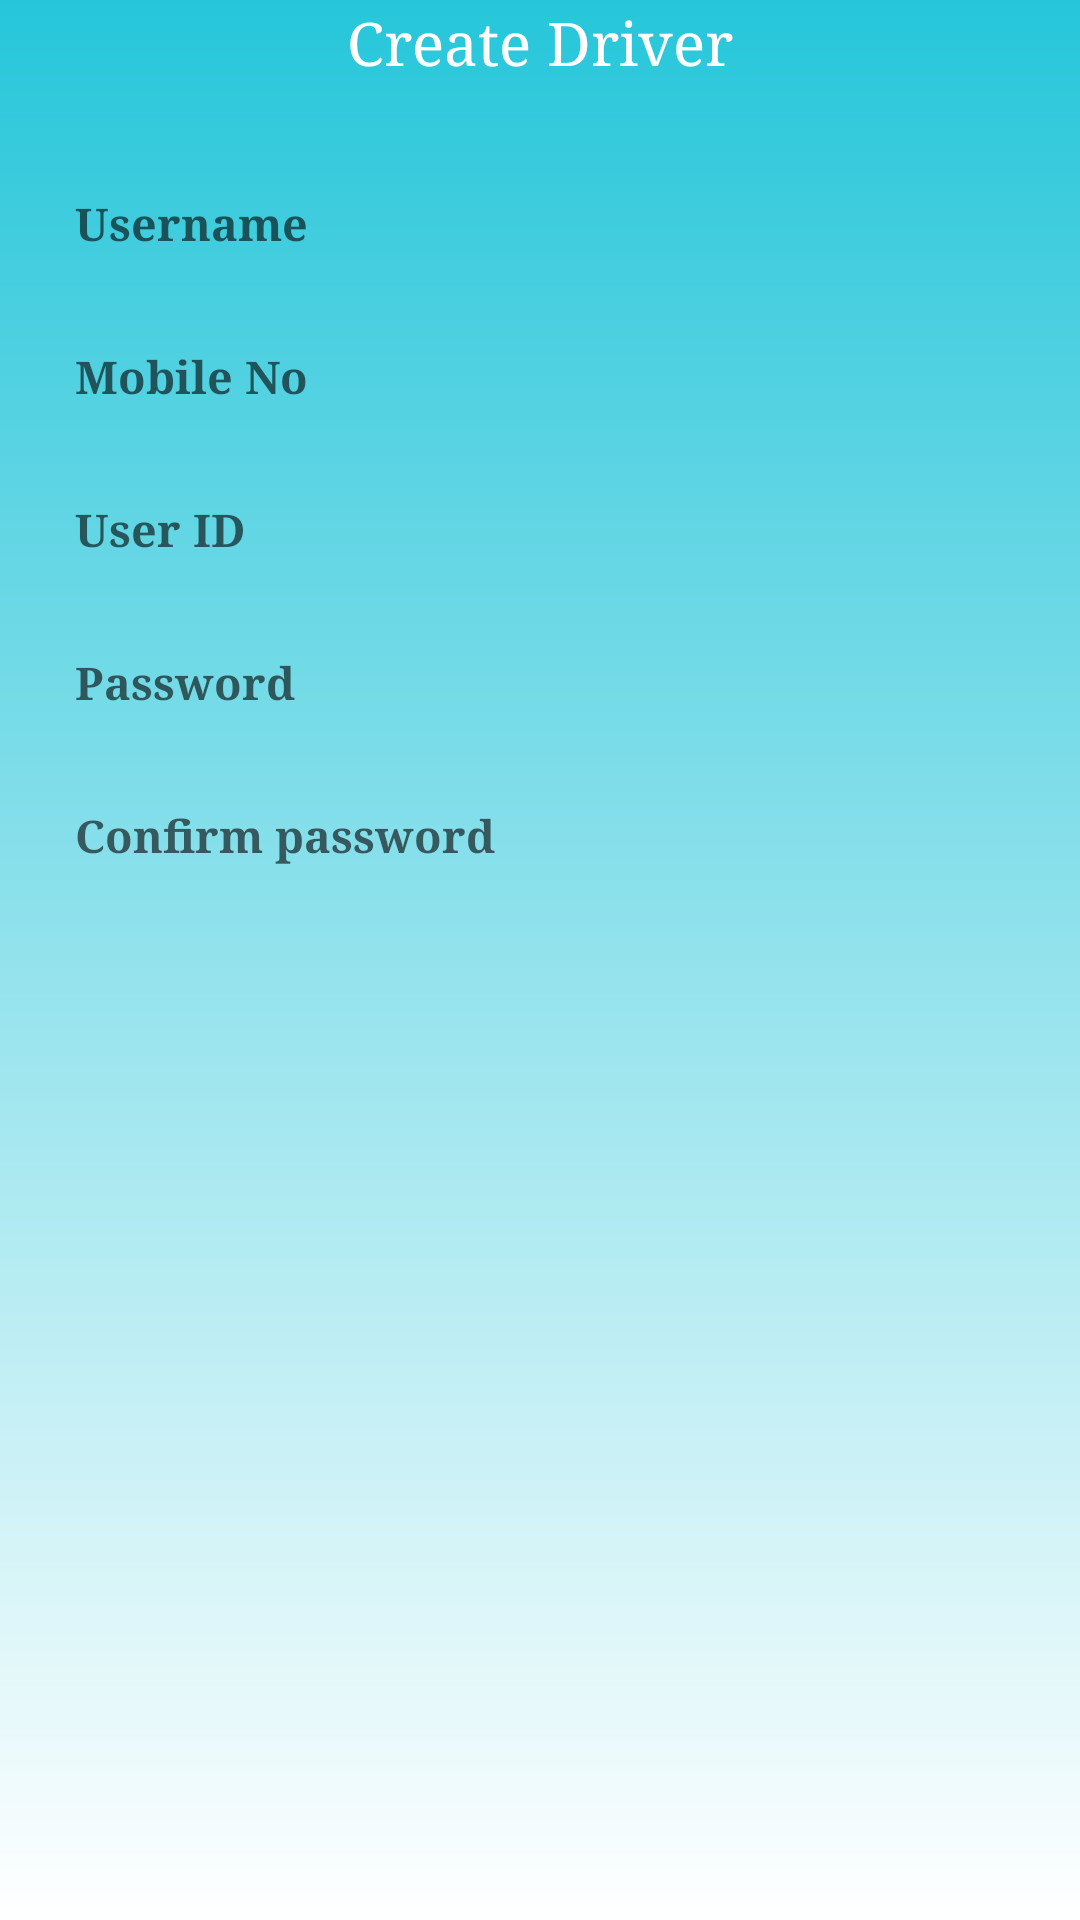

Android layout source for this screen:
<!-- AndroidManifest.xml: application theme AppTheme -->
<!-- res/layout/create_passenger_layout.xml -->
<?xml version="1.0" encoding="utf-8"?>
<RelativeLayout xmlns:android="http://schemas.android.com/apk/res/android"
    xmlns:app="http://schemas.android.com/apk/res-auto"
    android:orientation="vertical"
    android:layout_width="match_parent"
    android:layout_height="match_parent"
    android:background="@drawable/gradient_bg_login">

    <TextView
        android:id="@+id/Membertitle"
        android:layout_width="wrap_content"
        android:layout_height="wrap_content"
        android:text="Create Driver"
        android:textColor="@color/white"
        android:textSize="20sp"
        android:layout_centerHorizontal="true"
        android:layout_marginTop="01dp"
        android:fontFamily="serif"/>

    <ImageView
        android:id="@+id/btnImage"
        android:layout_marginTop="02dp"
        android:layout_width="wrap_content"
        android:layout_height="wrap_content"
        android:src="@drawable/ic_person_add_black_24dp"
        android:layout_below="@id/Membertitle"
        android:layout_centerInParent="true"/>

    <android.support.design.widget.TextInputLayout
        android:layout_below="@id/btnImage"
        android:layout_marginLeft="20dp"
        android:layout_marginRight="20dp"
        android:id="@+id/tilDriverName"
        android:layout_width="match_parent"
        android:layout_marginTop="15dp"
        android:layout_height="wrap_content" >

        <android.support.design.widget.TextInputEditText
            android:id="@+id/tetPassName"
            android:layout_width="match_parent"
            android:layout_height="40dp"
            android:hint="Username"
            android:textStyle="bold"
            android:textSize="15sp"
            android:background="@drawable/bg_til"
            android:padding="5dp"
            android:fontFamily="serif"/>
    </android.support.design.widget.TextInputLayout>

    <android.support.design.widget.TextInputLayout
        android:layout_below="@id/tilDriverName"
        android:layout_marginLeft="20dp"
        android:layout_marginRight="20dp"
        android:id="@+id/tilBusNo"
        android:layout_width="match_parent"
        android:layout_height="wrap_content" >

        <android.support.design.widget.TextInputEditText
            android:id="@+id/tetPassMobileNo"
            android:layout_width="match_parent"
            android:layout_height="40dp"
            android:hint="Mobile No"
            android:textStyle="bold"
            android:maxLength="10"
            android:textSize="15sp"
            android:background="@drawable/bg_til"
            android:padding="05dp"
            android:fontFamily="serif"/>
    </android.support.design.widget.TextInputLayout>

    <android.support.design.widget.TextInputLayout
        android:layout_below="@id/tilBusNo"
        android:layout_marginLeft="20dp"
        android:layout_marginRight="20dp"
        android:id="@+id/tilBusName"
        android:layout_width="match_parent"
        android:layout_height="wrap_content" >

        <android.support.design.widget.TextInputEditText
            android:id="@+id/tetPassengerId"
            android:layout_width="match_parent"
            android:layout_height="40dp"
            android:hint="User ID"
            android:maxLength="7"
            android:textStyle="bold"
            android:textSize="15sp"
            android:background="@drawable/bg_til"
            android:padding="05dp"
            android:fontFamily="serif"/>
    </android.support.design.widget.TextInputLayout>

    <android.support.design.widget.TextInputLayout
        android:layout_below="@id/tilBusName"
        android:layout_marginLeft="20dp"
        android:layout_marginRight="20dp"
        android:id="@+id/tilBusRoute"
        android:layout_width="match_parent"
        android:layout_height="wrap_content" >

        <android.support.design.widget.TextInputEditText
            android:id="@+id/tetPasspassword"
            android:layout_width="match_parent"
            android:layout_height="40dp"
            android:fontFamily="serif"
            android:hint="Password"
            android:textStyle="bold"
            android:textSize="15sp"
            android:background="@drawable/bg_til"
            android:padding="05dp"
            />
    </android.support.design.widget.TextInputLayout>
    <android.support.design.widget.TextInputLayout
        android:layout_below="@id/tilBusRoute"
        android:layout_marginLeft="20dp"
        android:layout_marginRight="20dp"
        android:id="@+id/tilDriverID"
        android:layout_width="match_parent"
        android:layout_height="wrap_content" >

        <android.support.design.widget.TextInputEditText
            android:id="@+id/tetConpassword"
            android:layout_width="match_parent"
            android:layout_height="40dp"
            android:fontFamily="serif"
            android:hint="Confirm password"
            android:textStyle="bold"
            android:textSize="15sp"
            android:background="@drawable/bg_til"
            android:padding="05dp"
            />
    </android.support.design.widget.TextInputLayout>


    <Button
        android:visibility="invisible"
        android:id="@+id/btnpassCreate"
        android:layout_width="match_parent"
        android:layout_height="wrap_content"
        android:text="create"
        android:textStyle="bold"
        android:fontFamily="serif"
        android:background="@drawable/btndesign"
        android:layout_below="@id/tilDriverID"
        android:layout_marginTop="10dp"
        android:layout_marginLeft="20dp"
        android:layout_marginRight="20dp"/>
    <Button
        android:visibility="invisible"
        android:id="@+id/btnpassUpdate"
        android:layout_width="match_parent"
        android:layout_height="wrap_content"
        android:text="update"
        android:textStyle="bold"
        android:fontFamily="serif"
        android:background="@drawable/btndesign"
        android:layout_below="@id/tilDriverID"
        android:layout_marginTop="10dp"
        android:layout_marginLeft="20dp"
        android:layout_marginRight="20dp"/>

</RelativeLayout>
<!-- resources referenced by this layout -->
<resources>
  <color name="white">#FFFFFF</color>
  <!-- drawable btndesign (drawable) -->
  <?xml version="1.0" encoding="utf-8"?>
  <shape android:shape="rectangle"
      xmlns:android="http://schemas.android.com/apk/res/android">
  <gradient
      android:startColor="@color/cyan"
      android:endColor="@color/white"
      android:angle="270"
       />
      <stroke android:width="1dp"
          android:color="@color/white"/>
      <corners android:radius="15dp"/>
  </shape>
  <!-- drawable gradient_bg_login (drawable) -->
  <?xml version="1.0" encoding="utf-8"?>
  <shape android:shape="rectangle" xmlns:android="http://schemas.android.com/apk/res/android">
      <gradient android:startColor="@color/cyan"
       android:endColor="@color/white"
          android:angle="270"/>
  </shape>
  <style name="AppTheme" parent="Theme.AppCompat.Light.DarkActionBar">
          
          <item name="colorPrimary">@color/actionBar</item>
          <item name="colorPrimaryDark">@color/black</item>
          <item name="colorAccent">@color/black</item>
      </style>
  <color name="cyan">#26c6da</color>
  <color name="actionBar">#1f7199</color>
  <color name="black">#000000</color>
</resources>
